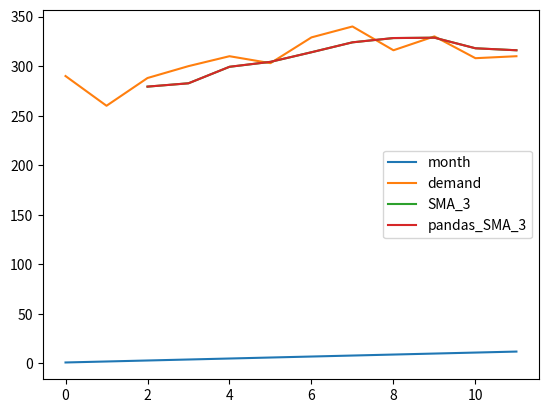

This chart was generated by the following Python code:
import pandas as pd
import numpy as np
import matplotlib.pyplot as plt

product = {'month' : [1,2,3,4,5,6,7,8,9,10,11,12],'demand':[290,260,288,300,310,303,329,340,316,330,308,310]}

print(product)

df = pd.DataFrame(product)
print(df)

for i in range(0, df.shape[0]-2):
    df.loc[df.index[i+2],'SMA_3'] = np.round(((df.iloc[i,1]+ df.iloc[i+1,1] +df.iloc[i+2,1])/3),1)

print(df.head())


df['pandas_SMA_3'] = df.iloc[:,1].rolling(window=3).mean()

print(df.head())

df.plot()

plt.show()

